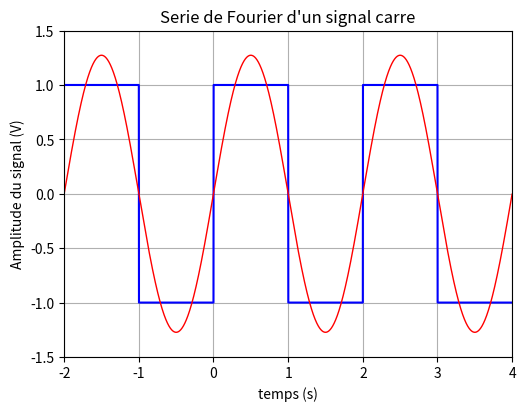

This chart was generated by the following Python code: (Note: this script raises an exception after producing the figure.)
#!/usr/bin/env python3
# -*- coding: utf-8 -*-
"""
Created on Sun Apr 29 15:05:37 2018

@author: alexandre
"""

## Importation des bibliotheques
import numpy as np
import matplotlib.pyplot as plt
from matplotlib.widgets import Slider, Button
from numpy import pi

## Construction manuelle du signal carre et creation de la fenetre

a0=1            # Amplitude en V
T0=2            # periode effective du signal en s
f0=1/T0         # frequence du signal (inverse de la periode effective)

fig, ax = plt.subplots()
plt.subplots_adjust(left=0.2, bottom=0.2)         # dimensions du graphique

# definition de la fonction creneau
def creneau(x):
    reste = x%T0
    if (reste<T0/2):
        res = a0
    else:
        res = -a0
    return res
creneau_vec = np.vectorize(creneau)

t = np.arange(-1*T0, 2*T0, 0.001)    # temps allant de -2 s à 4s par pas de 0.01s (sur trois periodes)
plt.plot(t,creneau_vec(t),'b')

# Creation de la courbe initiale (avec la serie de Fourier à un terme)
def f0(x,N):
    S0 = 0
    for n in np.arange(0,N+1,1):                        # n va varier de 0 à N0 par pas de 1 (attention la borne max est N0+1 car il exclu la borne max
        Cn0 = (4/pi)*(np.sin((2*n+1)*2*pi*x/T0))/(2*n+1)
        S0 = S0 + Cn0
    return S0


N0=0                                                # initialisation à 1 le nombre de composantes de la serie de Fourier
l, = plt.plot(t, f0(t,N0), lw=1, color='red')         # courbe à tracer i en fonction de omega
plt.axis([-1*T0, 2*T0, -1.5*a0, 1.5*a0])                     # limite des axes (xmin,xmax,ymin,ymax)
plt.xlabel("temps (s)")                     # titre de l'axe des abscisses
plt.ylabel("Amplitude du signal (V)")                               # titre de l'axe des ordonnees
plt.title("Serie de Fourier d'un signal carre") 
plt.grid(True)                                          # quadrille le graphique


## Ajout des barres de changement de valeur des variables initiales
axcolor = 'lightgoldenrodyellow'                            # couleur des barres
axN = plt.axes([0.25, 0.02, 0.65, 0.03], axisbg=axcolor)    # localisation de la barre pour N
ioN = Slider(axN,"nbre d'harmoniques",0,100,valinit=N0,valfmt='%0.0f')

## Definition de la fonction qui permet de reinitialiser les valeurs initiales par celle choisie à la barre
def update(val):
    N = ioN.val                                             # prend la valeur de la barre pour N
    l.set_ydata(f0(t,N))    # ressort le nouveau profil de resonance
    fig.canvas.draw_idle()                                  # redessine la courbe
ioN.on_changed(update)                                      # affiche à côte de la barre la valeur de N


## Definition d'un bouton reset
resetax = plt.axes([0.03, 0.07, 0.1, 0.04])
button = Button(resetax, 'Reset', color=axcolor, hovercolor='0.975')

def reset(event):
    ioN.reset()
button.on_clicked(reset)